Photos from the image-classification dataset "bloodmnist" in the GitHub repository BhavaniSankarRS/emperical-analysis. Its 8 classes are: basophil, eosinophil, erythroblast, immature granulocytes(myelocytes, metamyelocytes and promyelocytes), lymphocyte, monocyte, neutrophil, platelet.

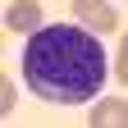
Label: immature granulocytes(myelocytes, metamyelocytes and promyelocytes)

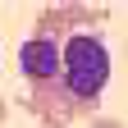
Label: eosinophil

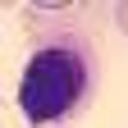
Label: basophil

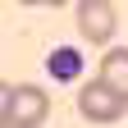
Label: platelet

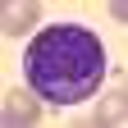
Label: immature granulocytes(myelocytes, metamyelocytes and promyelocytes)

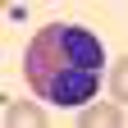
Label: eosinophil
